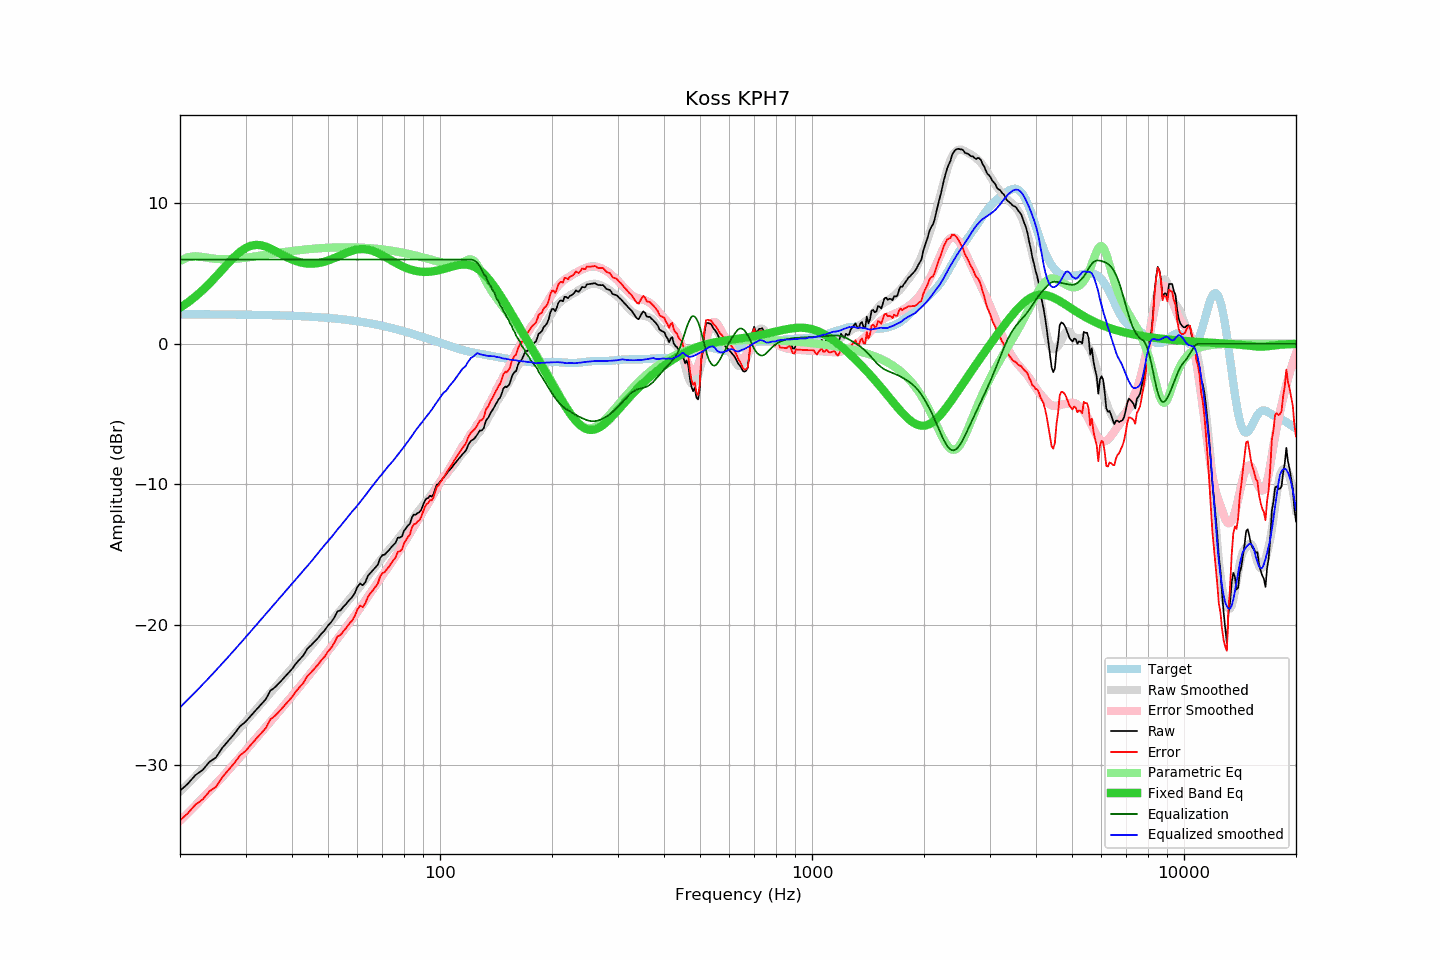

Values plotted in this chart, from the file beside it:
frequency, raw, error, smoothed, error_smoothed, equalization, parametric_eq, equalized_raw, equalized_smoothed, target
20, -31.82, -33.92, -31.87, -33.95, 6.00, 2.56, -25.82, -25.87, 2.10
21, -31.31, -33.41, -31.32, -33.40, 6.00, 2.95, -25.31, -25.32, 2.10
22, -30.70, -32.80, -30.78, -32.87, 6.00, 3.36, -24.70, -24.78, 2.10
23, -30.34, -32.44, -30.26, -32.34, 6.00, 3.82, -24.34, -24.26, 2.10
24, -29.76, -31.86, -29.74, -31.82, 6.00, 4.29, -23.76, -23.74, 2.10
25, -29.44, -31.53, -29.24, -31.32, 6.00, 4.79, -23.44, -23.24, 2.09
26, -28.75, -30.84, -28.74, -30.83, 6.00, 5.28, -22.75, -22.74, 2.09
27, -28.24, -30.33, -28.26, -30.34, 6.00, 5.76, -22.24, -22.26, 2.09
28, -27.76, -29.84, -27.80, -29.87, 6.00, 6.19, -21.76, -21.80, 2.08
29, -27.22, -29.30, -27.34, -29.41, 6.00, 6.55, -21.22, -21.34, 2.08
30, -26.91, -28.98, -26.90, -28.96, 6.00, 6.82, -20.91, -20.90, 2.07
31, -26.48, -28.55, -26.46, -28.53, 6.00, 6.98, -20.48, -20.46, 2.07
32, -26.07, -28.13, -26.04, -28.10, 6.00, 7.04, -20.07, -20.04, 2.06
33, -25.68, -27.73, -25.62, -27.69, 6.00, 7.02, -19.68, -19.62, 2.06
34, -25.31, -27.36, -25.24, -27.28, 6.00, 6.92, -19.31, -19.24, 2.05
35, -24.69, -26.73, -24.85, -26.89, 6.00, 6.78, -18.69, -18.85, 2.04
36, -24.45, -26.48, -24.49, -26.51, 6.00, 6.62, -18.45, -18.49, 2.03
37, -24.13, -26.15, -24.13, -26.14, 6.00, 6.45, -18.13, -18.13, 2.02
38, -23.79, -25.80, -23.77, -25.78, 6.00, 6.28, -17.79, -17.77, 2.02
39, -23.47, -25.47, -23.42, -25.42, 6.00, 6.13, -17.47, -17.42, 2.01
40, -23.15, -25.14, -23.08, -25.07, 6.00, 6.00, -17.15, -17.08, 1.99
41, -22.76, -24.74, -22.75, -24.73, 6.00, 5.89, -16.76, -16.75, 1.98
42, -22.45, -24.42, -22.43, -24.39, 6.00, 5.81, -16.45, -16.43, 1.97
43, -22.15, -24.11, -22.13, -24.06, 6.00, 5.75, -16.15, -16.13, 1.96
44, -21.70, -23.64, -21.82, -23.74, 6.00, 5.71, -15.70, -15.82, 1.94
45, -21.46, -23.39, -21.51, -23.42, 6.00, 5.70, -15.46, -15.51, 1.93
46, -21.20, -23.11, -21.20, -23.10, 6.00, 5.71, -15.20, -15.20, 1.91
47, -20.94, -22.84, -20.89, -22.78, 6.00, 5.74, -14.94, -14.89, 1.90
48, -20.63, -22.51, -20.60, -22.48, 6.00, 5.79, -14.63, -14.60, 1.88
49, -20.39, -22.25, -20.31, -22.17, 6.00, 5.85, -14.39, -14.31, 1.86
50, -20.05, -21.89, -20.05, -21.87, 6.00, 5.93, -14.05, -14.05, 1.84
51, -19.81, -21.63, -19.78, -21.58, 6.00, 6.01, -13.81, -13.78, 1.82
52, -19.48, -21.28, -19.49, -21.28, 6.00, 6.11, -13.48, -13.49, 1.80
53, -19.05, -20.83, -19.22, -21.00, 6.00, 6.20, -13.05, -13.22, 1.78
54, -18.97, -20.73, -18.97, -20.71, 6.00, 6.30, -12.97, -12.97, 1.76
55, -18.72, -20.45, -18.71, -20.43, 6.00, 6.39, -12.72, -12.71, 1.74
56, -18.50, -20.21, -18.45, -20.16, 6.00, 6.48, -12.50, -12.45, 1.71
57, -18.24, -19.92, -18.20, -19.88, 6.00, 6.56, -12.24, -12.20, 1.69
58, -18.05, -19.71, -17.95, -19.61, 6.00, 6.62, -12.05, -11.95, 1.66
59, -17.75, -19.38, -17.72, -19.34, 6.00, 6.68, -11.75, -11.72, 1.63
60, -17.29, -18.89, -17.50, -19.08, 6.00, 6.72, -11.29, -11.50, 1.60
61, -17.06, -18.63, -17.26, -18.81, 6.00, 6.74, -11.06, -11.26, 1.58
62, -17.19, -18.73, -17.03, -18.54, 6.00, 6.74, -11.19, -11.03, 1.55
63, -16.96, -18.47, -16.79, -18.27, 6.00, 6.73, -10.96, -10.79, 1.52
64, -16.52, -18.00, -16.54, -18.01, 6.00, 6.70, -10.52, -10.54, 1.48
65, -16.31, -17.76, -16.31, -17.74, 6.00, 6.66, -10.31, -10.31, 1.45
66, -16.12, -17.54, -16.08, -17.48, 6.00, 6.61, -10.12, -10.08, 1.42
67, -15.92, -17.30, -15.86, -17.23, 6.00, 6.54, -9.92, -9.86, 1.38
68, -15.74, -17.09, -15.64, -16.98, 6.00, 6.47, -9.74, -9.64, 1.35
69, -15.27, -16.58, -15.43, -16.73, 6.00, 6.39, -9.27, -9.43, 1.31
70, -15.04, -16.32, -15.24, -16.49, 6.00, 6.30, -9.04, -9.24, 1.28
71, -15.01, -16.25, -15.03, -16.25, 6.00, 6.21, -9.01, -9.03, 1.24
72, -14.83, -16.03, -14.82, -16.02, 6.00, 6.12, -8.83, -8.82, 1.20
73, -14.68, -15.85, -14.63, -15.80, 6.00, 6.02, -8.68, -8.63, 1.17
74, -14.47, -15.60, -14.47, -15.57, 6.00, 5.93, -8.47, -8.47, 1.13
75, -14.31, -15.40, -14.29, -15.35, 6.00, 5.84, -8.31, -8.29, 1.09
76, -14.15, -15.20, -14.09, -15.12, 6.00, 5.76, -8.15, -8.09, 1.05
77, -13.80, -14.81, -13.90, -14.89, 6.00, 5.68, -7.80, -7.90, 1.01
78, -13.79, -14.76, -13.70, -14.66, 6.00, 5.60, -7.79, -7.70, 0.97
79, -13.71, -14.64, -13.52, -14.43, 6.00, 5.53, -7.71, -7.52, 0.93
... 553 more rows
